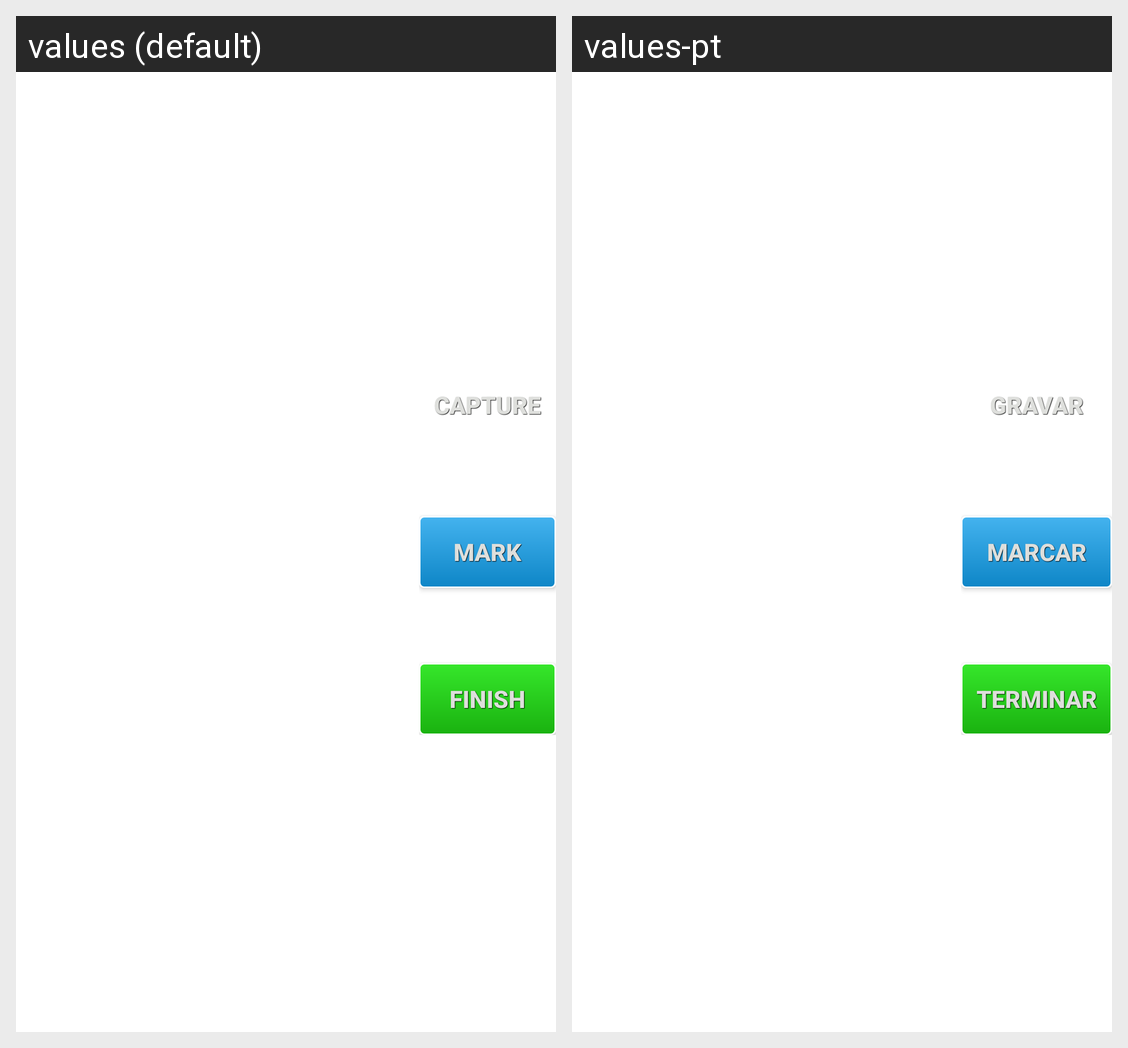

The same Android screen rendered under two of its app's locales, left to right. List the strings drawn on it with the default value and each locale's translation.
Android screen res/layout/camera_view.xml rendered under 2 locales, left to right: values (default), values-pt. Device: Nexus 5 (rendered at 1080×1920; each locale shown at half size, 540×960, under a caption strip naming it); theme Theme.MaterialComponents.DayNight.NoActionBar.
Strings drawn on this screen, with the default value and each locale's value (text and hints the layout hard-codes, and strings that could not be matched under every locale, appear in the picture but are not listed):

capture
  values: Capture
  values-pt: Gravar

mark
  values: Mark
  values-pt: Marcar

finish
  values: Finish
  values-pt: Terminar
